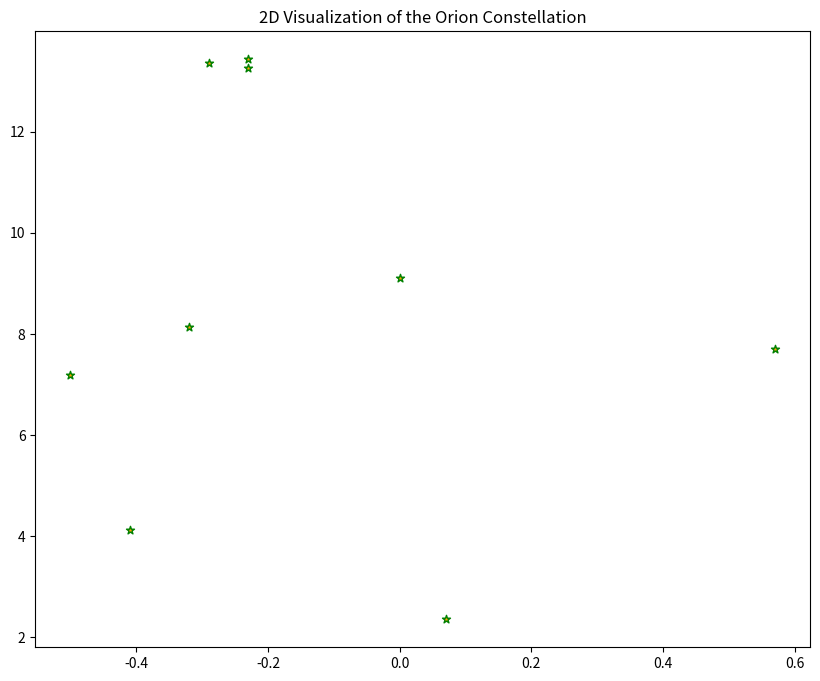
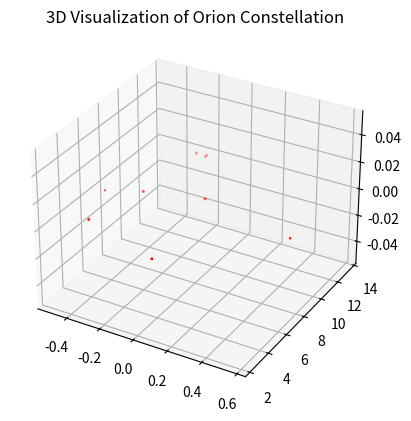

Python code for these plots, in order:

# coding: utf-8

# ## Project: Visualizing the Orion Constellation
# 
# In this project you are Dr. Jillian Bellovary, a real-life astronomer for the Hayden Planetarium at the American Museum of Natural History. As an astronomer, part of your job is to study the stars. You've recently become interested in the constellation Orion, a collection of stars that appear in our night sky and form the shape of [Orion](https://en.wikipedia.org/wiki/Orion_(constellation)), a warrior God from ancient Greek mythology. 
# 
# As a researcher on the Hayden Planetarium team, you are in charge of visualizing the Orion constellation in 3D using the Matplotlib function `.scatter()`. To learn more about the `.scatter()` you can see the Matplotlib documentation [here](https://matplotlib.org/api/_as_gen/matplotlib.pyplot.scatter.html). 
# 
# You will create a rotate-able visualization of the position of the Orion's stars and get a better sense of their actual positions. To achieve this, you will be mapping real data from outer space that maps the position of the stars in the sky
# 
# The goal of the project is to understand spatial perspective. Once you visualize Orion in both 2D and 3D, you will be able to see the difference in the constellation shape humans see from earth versus the actual position of the stars that make up this constellation. 
# 
# <img src="https://upload.wikimedia.org/wikipedia/commons/9/91/Orion_constellation_with_star_labels.jpg" alt="Orion" style="width: 400px;"/>
# 
# 

# ## 1. Set-Up
# The following set-up is new and specific to the project. It is very similar to the way you have imported Matplotlib in previous lessons.
# 
# + Add `%matplotlib notebook` in the cell below. This is a new statement that you may not have seen before. It will allow you to be able to rotate your visualization in this jupyter notebook.
# 
# + We will be using a subset of Matplotlib: `matplotlib.pyplot`. Import the subset as you have been importing it in previous lessons: `from matplotlib import pyplot as plt`
# 
# 
# + In order to see our 3D visualization, we also need to add this new line after we import Matplotlib:
# `from mpl_toolkits.mplot3d import Axes3D`
# 

# In[1]:


get_ipython().run_line_magic('matplotlib', 'notebook')
from matplotlib import pyplot as plt
from mpl_toolkits.mplot3d import Axes3D


# ## 2. Get familiar with real data
# 
# Astronomers describe a star's position in the sky by using a pair of angles: declination and right ascension. Declination is similar to longitude, but it is projected on the celestian fear. Right ascension is known as the "hour angle" because it accounts for time of day and earth's rotaiton. Both angles are relative to the celestial equator. You can learn more about star position [here](https://en.wikipedia.org/wiki/Star_position).
# 
# The `x`, `y`, and `z` lists below are composed of the x, y, z coordinates for each star in the collection of stars that make up the Orion constellation as documented in a paper by Nottingham Trent Univesity on "The Orion constellation as an installation" found [here](https://arxiv.org/ftp/arxiv/papers/1110/1110.3469.pdf).
# 
# Spend some time looking at `x`, `y`, and `z`, does each fall within a range?

# In[2]:


# Orion
x = [-0.41, 0.57, 0.07, 0.00, -0.29, -0.32,-0.50,-0.23, -0.23]
y = [4.12, 7.71, 2.36, 9.10, 13.35, 8.13, 7.19, 13.25,13.43]
z = [2.06, 0.84, 1.56, 2.07, 2.36, 1.72, 0.66, 1.25,1.38]


# ## 3. Create a 2D Visualization
# 
# Before we visualize the stars in 3D, let's get a sense of what they look like in 2D. 
# 
# Create a figure for the 2d plot and save it to a variable name `fig`. (hint: `plt.figure()`)
# 
# Add your subplot `.add_subplot()` as the single subplot, with `1,1,1`.(hint: `add_subplot(1,1,1)`)
# 
# Use the scatter [function](https://matplotlib.org/api/_as_gen/matplotlib.pyplot.scatter.html) to visualize your `x` and `y` coordinates. (hint: `.scatter(x,y)`)
# 
# Render your visualization. (hint: `plt.show()`)
# 
# Does the 2D visualization look like the Orion constellation we see in the night sky? Do you recognize its shape in 2D? There is a curve to the sky, and this is a flat visualization, but we will visualize it in 3D in the next step to get a better sense of the actual star positions. 

# In[6]:


fig = plt.figure(figsize = (10,8))
fig.add_subplot(1,1,1)
plt.scatter(x,y, c="orange", edgecolor = "green", marker = "*")
plt.title("2D Visualization of the Orion Constellation")
plt.show()


# ## 4. Create a 3D Visualization
# 
# Create a figure for the 3D plot and save it to a variable name `fig_3d`. (hint: `plt.figure()`)
# 
# 
# Since this will be a 3D projection, we want to make to tell Matplotlib this will be a 3D plot.  
# 
# To add a 3D projection, you must include a the projection argument. It would look like this:
# ```py
# projection="3d"
# ```
# 
# Add your subplot with `.add_subplot()` as the single subplot `1,1,1` and specify your `projection` as `3d`:
# 
# `fig_3d.add_subplot(1,1,1,projection="3d")`)
# 
# Since this visualization will be in 3D, we will need our third dimension. In this case, our `z` coordinate. 
# 
# Create a new variable `constellation3d` and call the scatter [function](https://matplotlib.org/api/_as_gen/matplotlib.pyplot.scatter.html) with your `x`, `y` and `z` coordinates. 
# 
# Include `z` just as you have been including the other two axes. (hint: `.scatter(x,y,z)`)
# 
# Render your visualization. (hint `plt.show()`.)
# 

# In[8]:


fig_3d = plt.figure()
fig_3d.add_subplot(1,1,1,projection = "3d")
constellation3d = plt.scatter(x,y,z, c="red", marker = "*")
plt.title("3D Visualization of Orion Constellation")
plt.show(constellation3d)


# ## 5. Rotate and explore
# 
# Use your mouse to click and drag the 3D visualization in the previous step. This will rotate the scatter plot. As you rotate, can you see Orion from different angles? 
# 
# Note: The on and off button that appears above the 3D scatter plot allows you to toggle rotation of your 3D visualization in your notebook.
# 
# Take your time, rotate around! Remember, this will never look exactly like the Orion we see from Earth. The visualization does not curve as the night sky does.
# There is beauty in the new understanding of Earthly perspective! We see the shape of the warrior Orion because of Earth's location in the universe and the location of the stars in that constellation.
# 
# Feel free to map more stars by looking up other celestial x, y, z coordinates [here](http://www.stellar-database.com/).
# 
